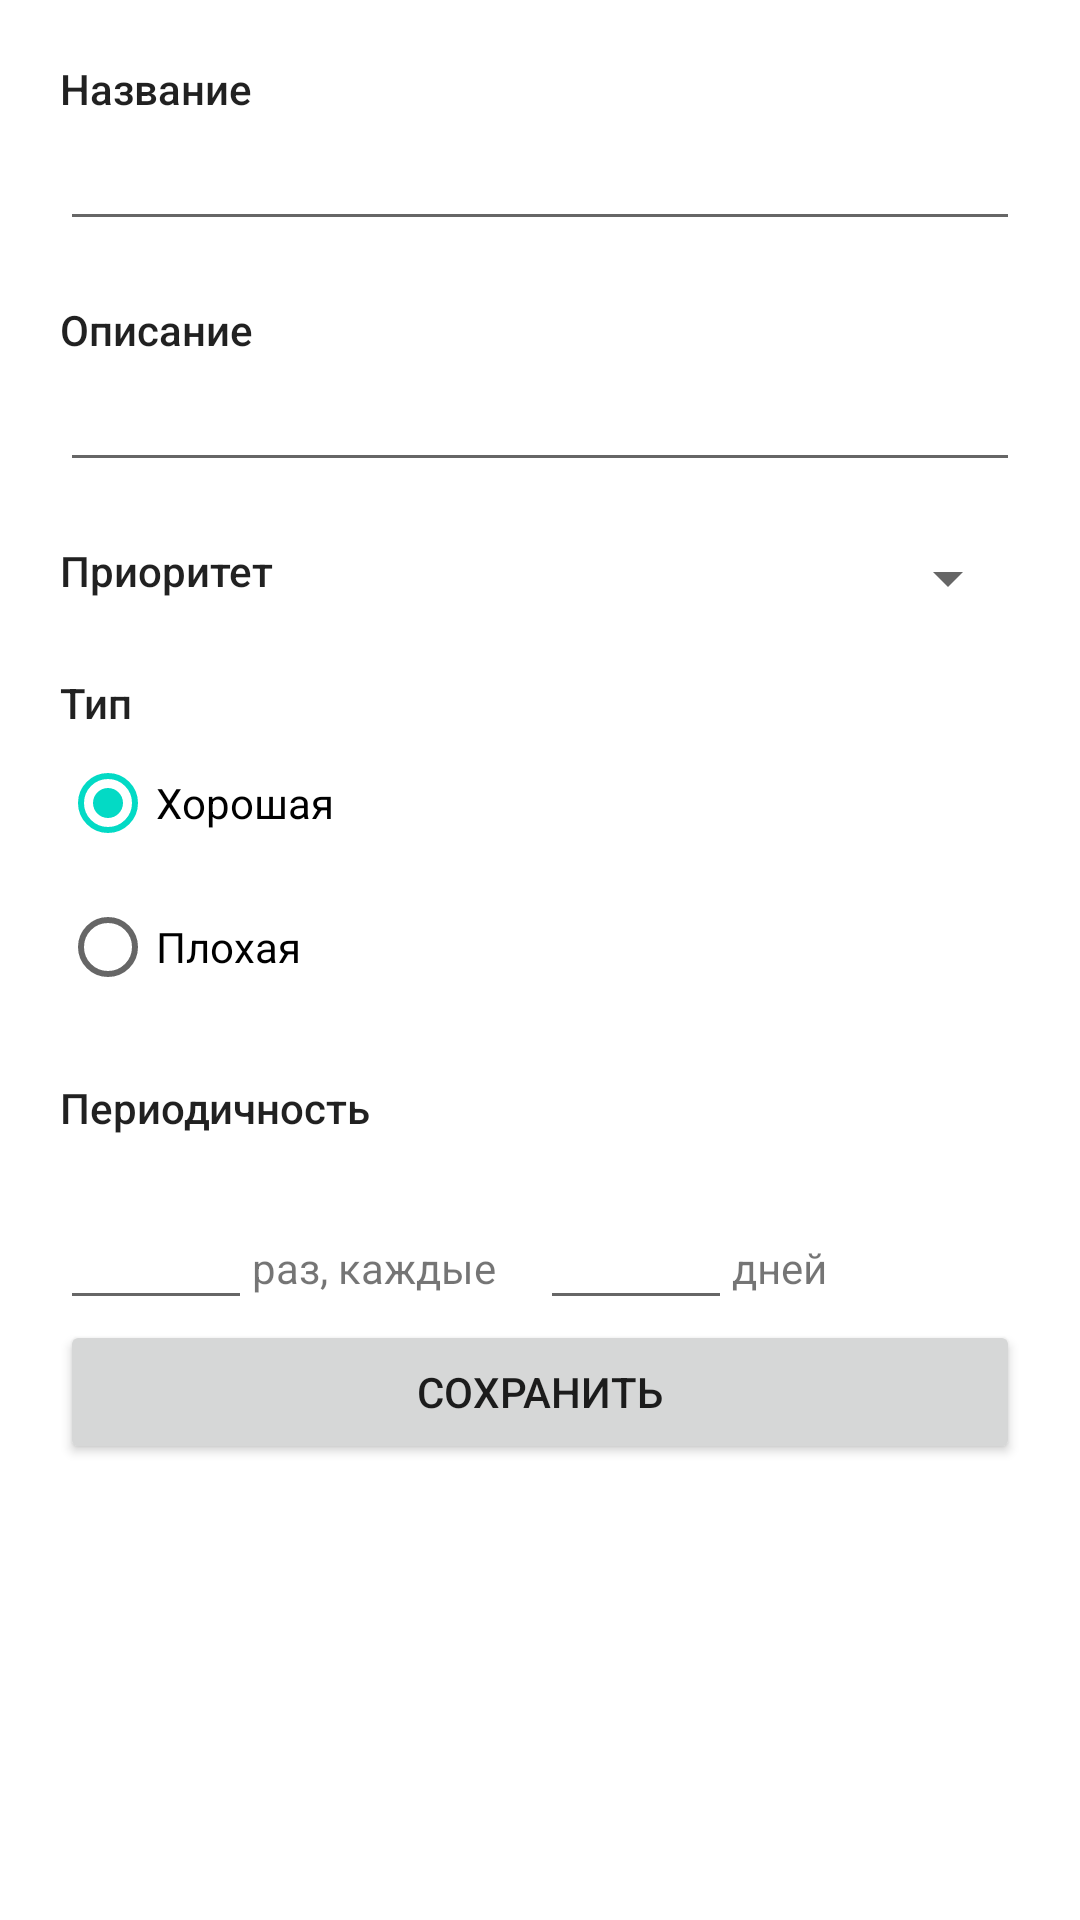

Produce the Android XML layout that renders to this screen, including the resource entries it uses.
<!-- AndroidManifest.xml: application theme Theme.DAAndroidCourse2021 -->
<!-- res/layout/activity_edit_habit.xml -->
<?xml version="1.0" encoding="utf-8"?>
<ScrollView
    xmlns:android="http://schemas.android.com/apk/res/android"
    xmlns:app="http://schemas.android.com/apk/res-auto"
    android:layout_width="match_parent"
    android:layout_height="match_parent"
    app:layout_constraintBottom_toBottomOf="parent"
    app:layout_constraintEnd_toEndOf="parent"
    app:layout_constraintStart_toStartOf="parent"
    app:layout_constraintTop_toTopOf="parent">

    <LinearLayout
        android:layout_width="match_parent"
        android:layout_height="wrap_content"
        android:orientation="vertical"
        android:paddingHorizontal="20dp"
        android:paddingVertical="20dp">

        <TextView
            android:layout_width="match_parent"
            android:layout_height="wrap_content"
            android:text="@string/editHabit_name"
            android:textAppearance="@style/TextAppearance.AppCompat.Body2"/>

        <EditText
            android:id="@+id/editHabit_ptName"
            android:layout_width="match_parent"
            android:layout_height="wrap_content"
            android:ems="10"
            android:inputType="textPersonName"/>

        <TextView
            android:layout_width="match_parent"
            android:layout_height="wrap_content"
            android:layout_marginTop="20dp"
            android:text="@string/editHabit_description"
            android:textAppearance="@style/TextAppearance.AppCompat.Body2"/>

        <EditText
            android:id="@+id/editHabit_ptDescription"
            android:layout_width="match_parent"
            android:layout_height="wrap_content"
            android:ems="10"
            android:inputType="textPersonName"/>

        <LinearLayout
            android:layout_width="match_parent"
            android:layout_height="wrap_content"
            android:layout_marginTop="20dp"
            android:orientation="horizontal">

            <TextView
                android:layout_width="0dp"
                android:layout_height="wrap_content"
                android:layout_weight=".6"
                android:text="@string/editHabit_priority"
                android:textAppearance="@style/TextAppearance.AppCompat.Body2"/>

            <Spinner
                android:id="@+id/editHabit_spinPriority"
                android:layout_width="0dp"
                android:layout_height="wrap_content"
                android:layout_weight=".4"
                android:entries="@array/editHabit_types"/>
        </LinearLayout>

        <TextView
            android:layout_width="match_parent"
            android:layout_height="wrap_content"
            android:layout_marginTop="20dp"
            android:text="@string/editHabit_type"
            android:textAppearance="@style/TextAppearance.AppCompat.Body2"/>

        <RadioGroup
            android:layout_width="match_parent"
            android:layout_height="match_parent">

            <RadioButton
                android:id="@+id/editHabit_rbGood"
                android:layout_width="match_parent"
                android:layout_height="wrap_content"
                android:checked="true"
                android:text="@string/editHabit_typeGood"/>

            <RadioButton
                android:id="@+id/editHabit_rbBad"
                android:layout_width="match_parent"
                android:layout_height="wrap_content"
                android:text="@string/editHabit_typeBad"/>
        </RadioGroup>

        <TextView
            android:layout_width="match_parent"
            android:layout_height="wrap_content"
            android:layout_marginTop="20dp"
            android:text="@string/editHabit_frequency"
            android:textAppearance="@style/TextAppearance.AppCompat.Body2"/>

        <LinearLayout
            android:layout_width="match_parent"
            android:layout_height="match_parent"
            android:layout_marginTop="20dp"
            android:orientation="horizontal">

            <EditText
                android:id="@+id/editHabit_ptFrequency"
                android:layout_width="0dp"
                android:layout_height="wrap_content"
                android:layout_weight=".2"
                android:ems="10"
                android:inputType="number"
                android:autofillHints=""/>

            <TextView
                android:layout_width="0dp"
                android:layout_height="wrap_content"
                android:layout_weight=".3"
                android:text="@string/editHabit_frequencyHint"/>

            <EditText
                android:id="@+id/editHabit_ptFrequencyRangeDays"
                android:layout_width="0dp"
                android:layout_height="wrap_content"
                android:layout_weight=".2"
                android:ems="10"
                android:inputType="number"/>

            <TextView
                android:layout_width="0dp"
                android:layout_height="wrap_content"
                android:layout_weight=".3"
                android:text="@string/editHabit_frequencyRandeDaysHint"/>
        </LinearLayout>

        <Button
            android:id="@+id/editHabit_btSave"
            android:layout_width="match_parent"
            android:layout_height="wrap_content"
            android:text="@string/editHabit_save"/>
    </LinearLayout>
</ScrollView>
<!-- resources referenced by this layout -->
<resources>
  <string name="editHabit_description">Описание</string>
  <string name="editHabit_frequency">Периодичность</string>
  <string name="editHabit_frequencyHint">раз, каждые</string>
  <string name="editHabit_frequencyRandeDaysHint">дней</string>
  <string name="editHabit_name">Название</string>
  <string name="editHabit_priority">Приоритет</string>
  <string name="editHabit_save">Сохранить</string>
  <string name="editHabit_type">Тип</string>
  <string name="editHabit_typeBad">Плохая</string>
  <string name="editHabit_typeGood">Хорошая</string>
  <style name="Theme.DAAndroidCourse2021" parent="Theme.MaterialComponents.DayNight.NoActionBar">
          
          <item name="colorPrimary">@color/purple_500</item>
          <item name="colorPrimaryVariant">@color/purple_700</item>
          <item name="colorOnPrimary">@color/white</item>
          
          <item name="colorSecondary">@color/teal_200</item>
          <item name="colorSecondaryVariant">@color/teal_700</item>
          <item name="colorOnSecondary">@color/black</item>
      </style>
  <!-- not gathered from this repository: default colours our renderer supplied (Android Studio template values) -->
  <color name="purple_500">#FF6200EE</color>
  <color name="purple_700">#FF3700B3</color>
  <color name="teal_200">#FF03DAC5</color>
  <color name="teal_700">#FF018786</color>
  <color name="black">#FF000000</color>
  <color name="white">#FFFFFFFF</color>
</resources>
